Run: headless pygame with SDL's dummy video driver; simulated clock (each Clock.tick advances the game by its frame time, no real sleeping); random seed 0; keys injected as events and as key.get_pressed() state; no mouse input.
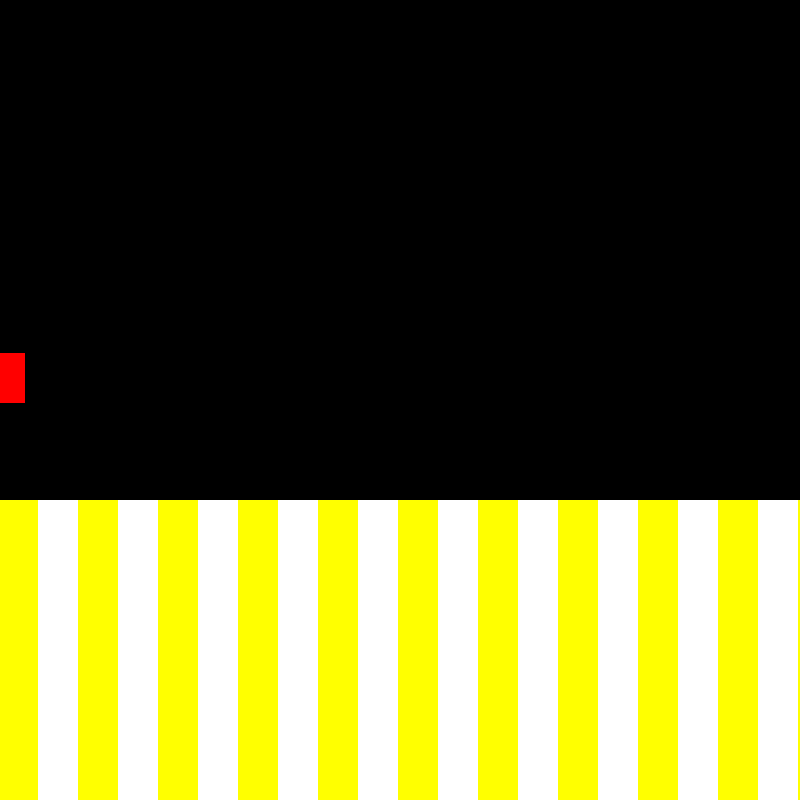
Frame 1 of 4 · flips 1–60 · no input
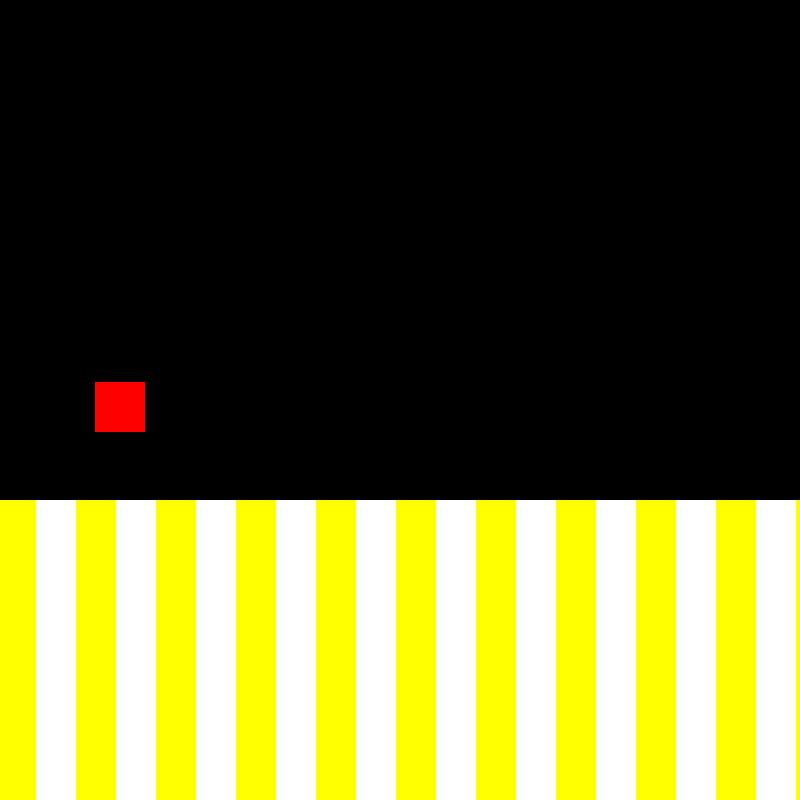
Frame 2 of 4 · flips 61–180 · tapped SPACE, RETURN · held RIGHT (→), D
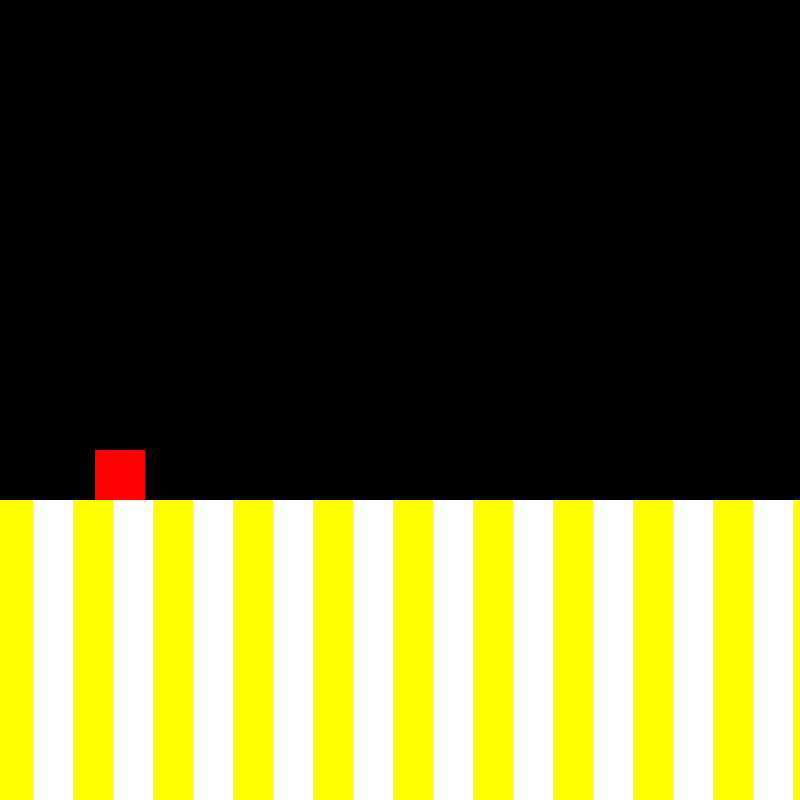
Frame 3 of 4 · flips 181–300 · held DOWN (↓), S
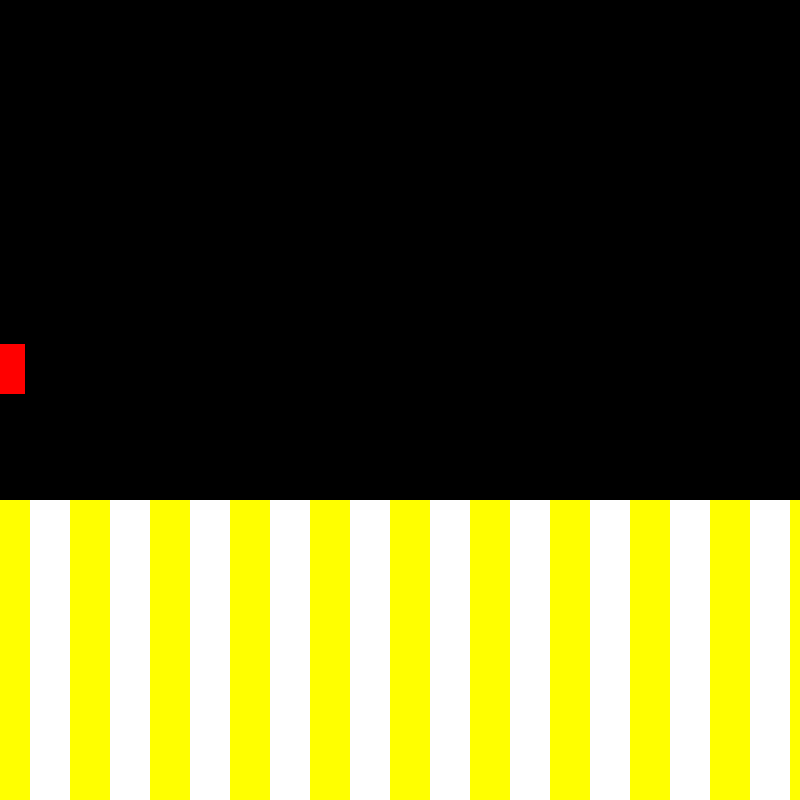
Frame 4 of 4 · flips 301–420 · held LEFT (←), A, UP (↑), W

The pygame program that drew these frames:

import pygame


pygame.init()

window = pygame.display.set_mode((800,800))

x = 0
y = 400

g = 0.002

yv = 0
xv = 0

plat_x = 0
plat_y = 300
check_c = 20

running = True
while running:
    for event in pygame.event.get():
        if event.type == pygame.QUIT:
            running = False

    keys = pygame.key.get_pressed()

    if keys[pygame.K_w]:
        y += 1
    if keys[pygame.K_a]:
            x -= 1
    if keys[pygame.K_s]:
        y -= 1
    if keys[pygame.K_d]:
        if x < 400:
            x += 1
        else:
            plat_x += 1
    
    yv -= g
    y += yv

    if y < plat_y:
        y = plat_y
        yv = 0


    window.fill((0, 0, 0))
    pygame.draw.rect(window, (255, 0, 0), (x - 25, 800 - y - 50, 50, 50))
    for i in range(check_c + 2):
        color = (255, 255, 0) if i%2==0 else (255, 255, 255)
        plat_x += .001
        pygame.draw.rect(window, color, (i * 800 / check_c - plat_x % (1600 / check_c), 800 - plat_y, 800 / check_c, plat_y))
    pygame.display.flip()

pygame.quit()
